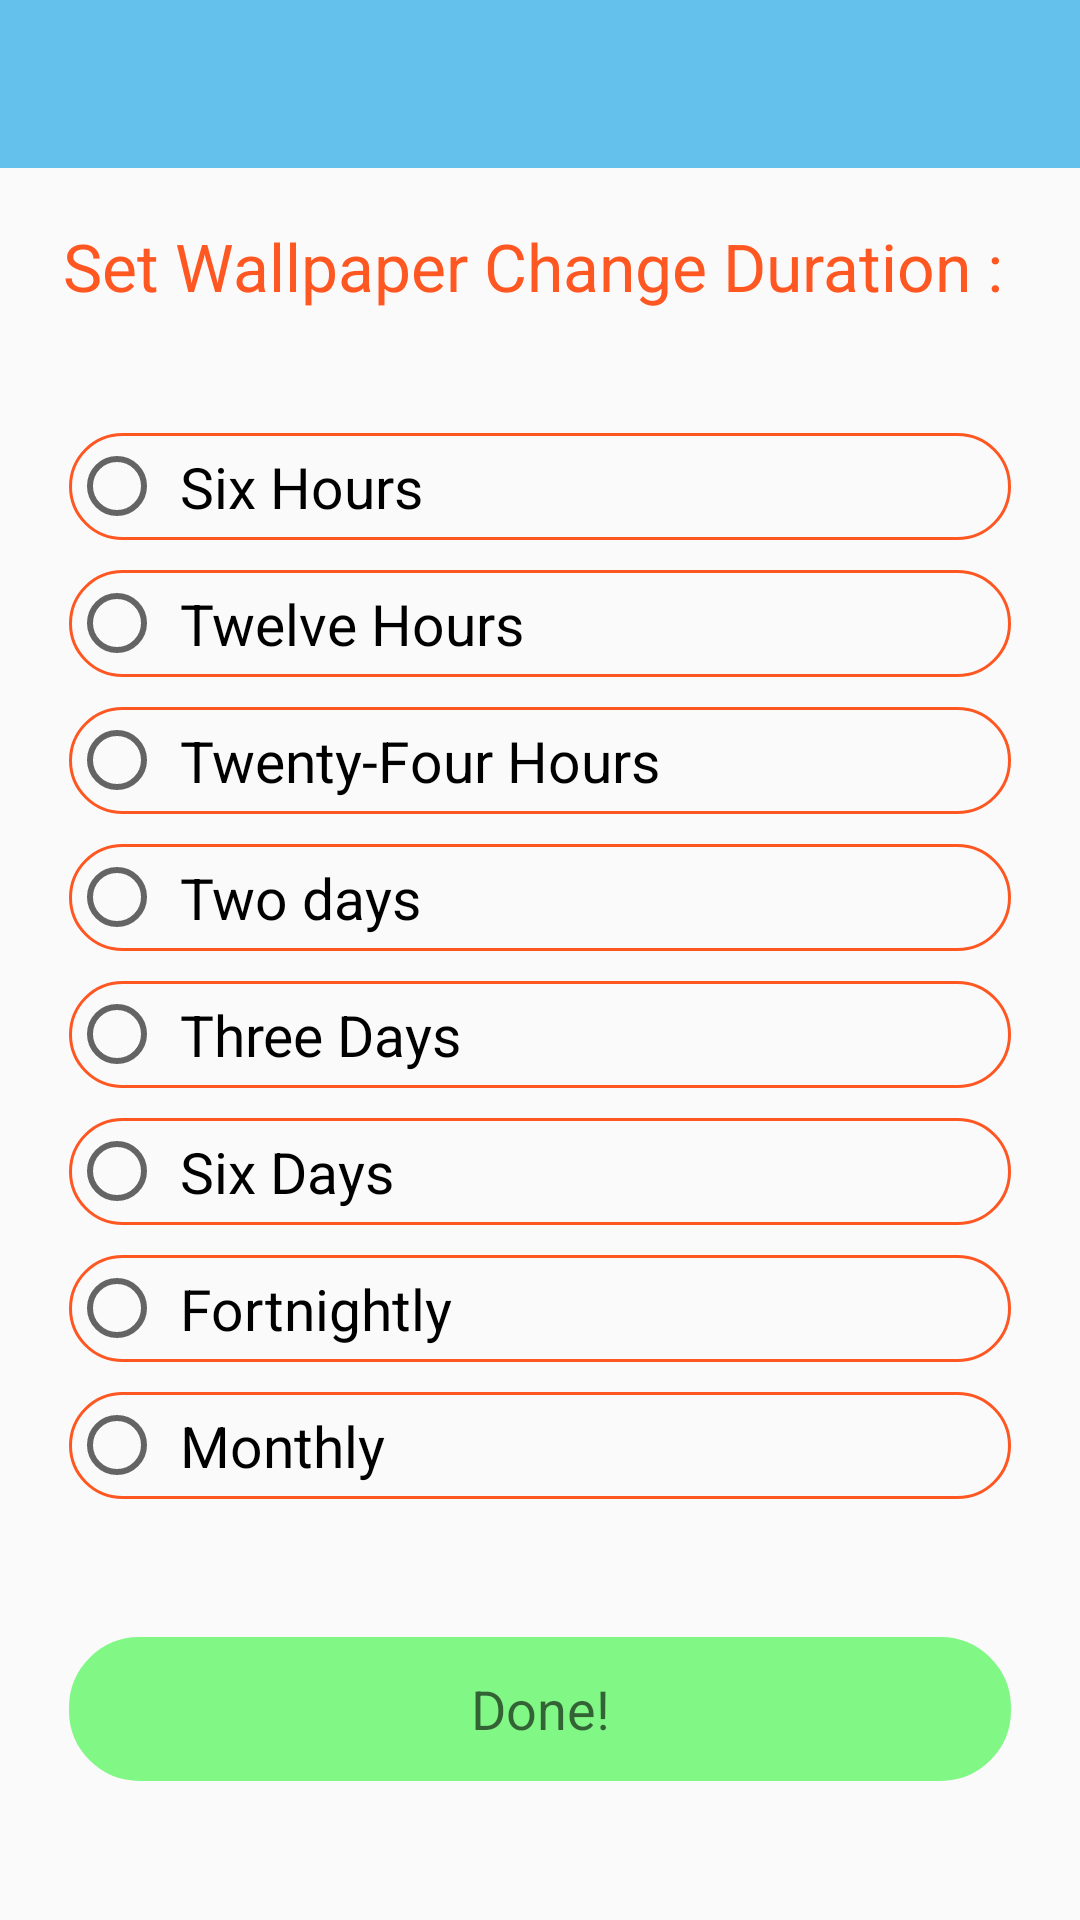

Reconstruct the res/layout file that produces this screen, plus the resources it refers to.
<!-- AndroidManifest.xml: activity theme AppTheme.NoActionBar -->
<!-- res/layout/activity_timings.xml -->
<?xml version="1.0" encoding="utf-8"?>
<LinearLayout xmlns:android="http://schemas.android.com/apk/res/android"
    xmlns:app="http://schemas.android.com/apk/res-auto"
    xmlns:tools="http://schemas.android.com/tools"
    android:layout_width="match_parent"
    android:layout_height="match_parent"
    tools:context=".activity.TimingsActivity"
    android:orientation="vertical">

    <com.google.android.material.appbar.AppBarLayout
        android:layout_width="match_parent"
        android:layout_height="wrap_content"
        android:theme="@style/AppTheme.AppBarOverlay">

        <androidx.appcompat.widget.Toolbar
            android:id="@+id/toolbar"
            android:layout_width="match_parent"
            android:layout_height="?attr/actionBarSize"
            android:background="?attr/colorPrimary"
            app:popupTheme="@style/AppTheme.PopupOverlay"
            app:layout_scrollFlags="scroll|enterAlways"/>

    </com.google.android.material.appbar.AppBarLayout>

    <TextView
        android:layout_width="match_parent"
        android:layout_height="wrap_content"
        android:textAppearance="?android:attr/textAppearanceLarge"
        android:text="Set Wallpaper Change Duration : "
        android:layout_margin="13dp"
        android:padding="5dp"
        android:gravity="center"
        android:textColor="@color/colorAccent"/>


    <RadioGroup
        android:layout_width="match_parent"
        android:layout_height="wrap_content"
        android:layout_margin="7dp"
        android:padding="11dp"
        android:id="@+id/choicesRadioGroup">

        <RadioButton
            android:layout_width="match_parent"
            android:layout_height="wrap_content"
            android:text="Six Hours"
            style="@style/RadioButtonStyle"
            android:id="@+id/six_hours"/>

        <RadioButton
            android:layout_width="match_parent"
            android:layout_height="wrap_content"
            android:text="Twelve Hours"
            style="@style/RadioButtonStyle"
            android:id="@+id/twelve_hours"/>

        <RadioButton
            android:layout_width="match_parent"
            android:layout_height="wrap_content"
            android:text="Twenty-Four Hours"
            style="@style/RadioButtonStyle"
            android:id="@+id/twenty_four_hours"/>

        <RadioButton
            android:layout_width="match_parent"
            android:layout_height="wrap_content"
            android:text="Two days"
            style="@style/RadioButtonStyle"
            android:id="@+id/two_days"/>

        <RadioButton
            android:layout_width="match_parent"
            android:layout_height="wrap_content"
            android:text="Three Days"
            style="@style/RadioButtonStyle"
            android:id="@+id/three_days"/>

        <RadioButton
            android:layout_width="match_parent"
            android:layout_height="wrap_content"
            android:text="Six Days"
            style="@style/RadioButtonStyle"
            android:id="@+id/six_days"/>

        <RadioButton
            android:layout_width="match_parent"
            android:layout_height="wrap_content"
            android:text="Fortnightly"
            style="@style/RadioButtonStyle"
            android:id="@+id/fortnightly"/>

        <RadioButton
            android:layout_width="match_parent"
            android:layout_height="wrap_content"
            android:text="Monthly"
            style="@style/RadioButtonStyle"
            android:id="@+id/monthly"/>

    </RadioGroup>

    <Button
        android:id="@+id/doneBtn"
        android:layout_width="match_parent"
        android:layout_height="wrap_content"
        android:layout_margin="23dp"
        android:padding="11dp"
        android:textAppearance="?android:attr/textAppearanceMedium"
        android:text="Done!"
        android:background="@drawable/rounded_rect"
        android:backgroundTint="@color/colorGreener"
        android:elevation="20dp"/>



</LinearLayout>
<!-- resources referenced by this layout -->
<resources>
  <color name="colorAccent">#FF5722</color>
  <color name="colorGreener">#81F786</color>
  <!-- drawable rounded_rect (drawable) -->
  <?xml version="1.0" encoding="utf-8"?>
  <shape xmlns:android="http://schemas.android.com/apk/res/android"
      android:shape="rectangle">
  
      <corners android:radius="23dp"/>
      <stroke android:color="@color/colorAccent"
          android:width="1dp"/>
  
  </shape>
  <style name="AppTheme.AppBarOverlay" parent="ThemeOverlay.AppCompat.Dark.ActionBar" />
  <style name="AppTheme.PopupOverlay" parent="ThemeOverlay.AppCompat.Light" />
  <style name="RadioButtonStyle">
          <item name="android:padding">5dp</item>
          <item name="android:layout_margin">5dp</item>
          <item name="android:textSize">19sp</item>
          <item name="android:textAppearance">?android:attr/textAppearanceMedium</item>
          <item name="android:background">@drawable/rounded_rect</item>
      </style>
  <style name="AppTheme.NoActionBar">
          <item name="windowActionBar">false</item>
          <item name="windowNoTitle">true</item>
      </style>
</resources>
